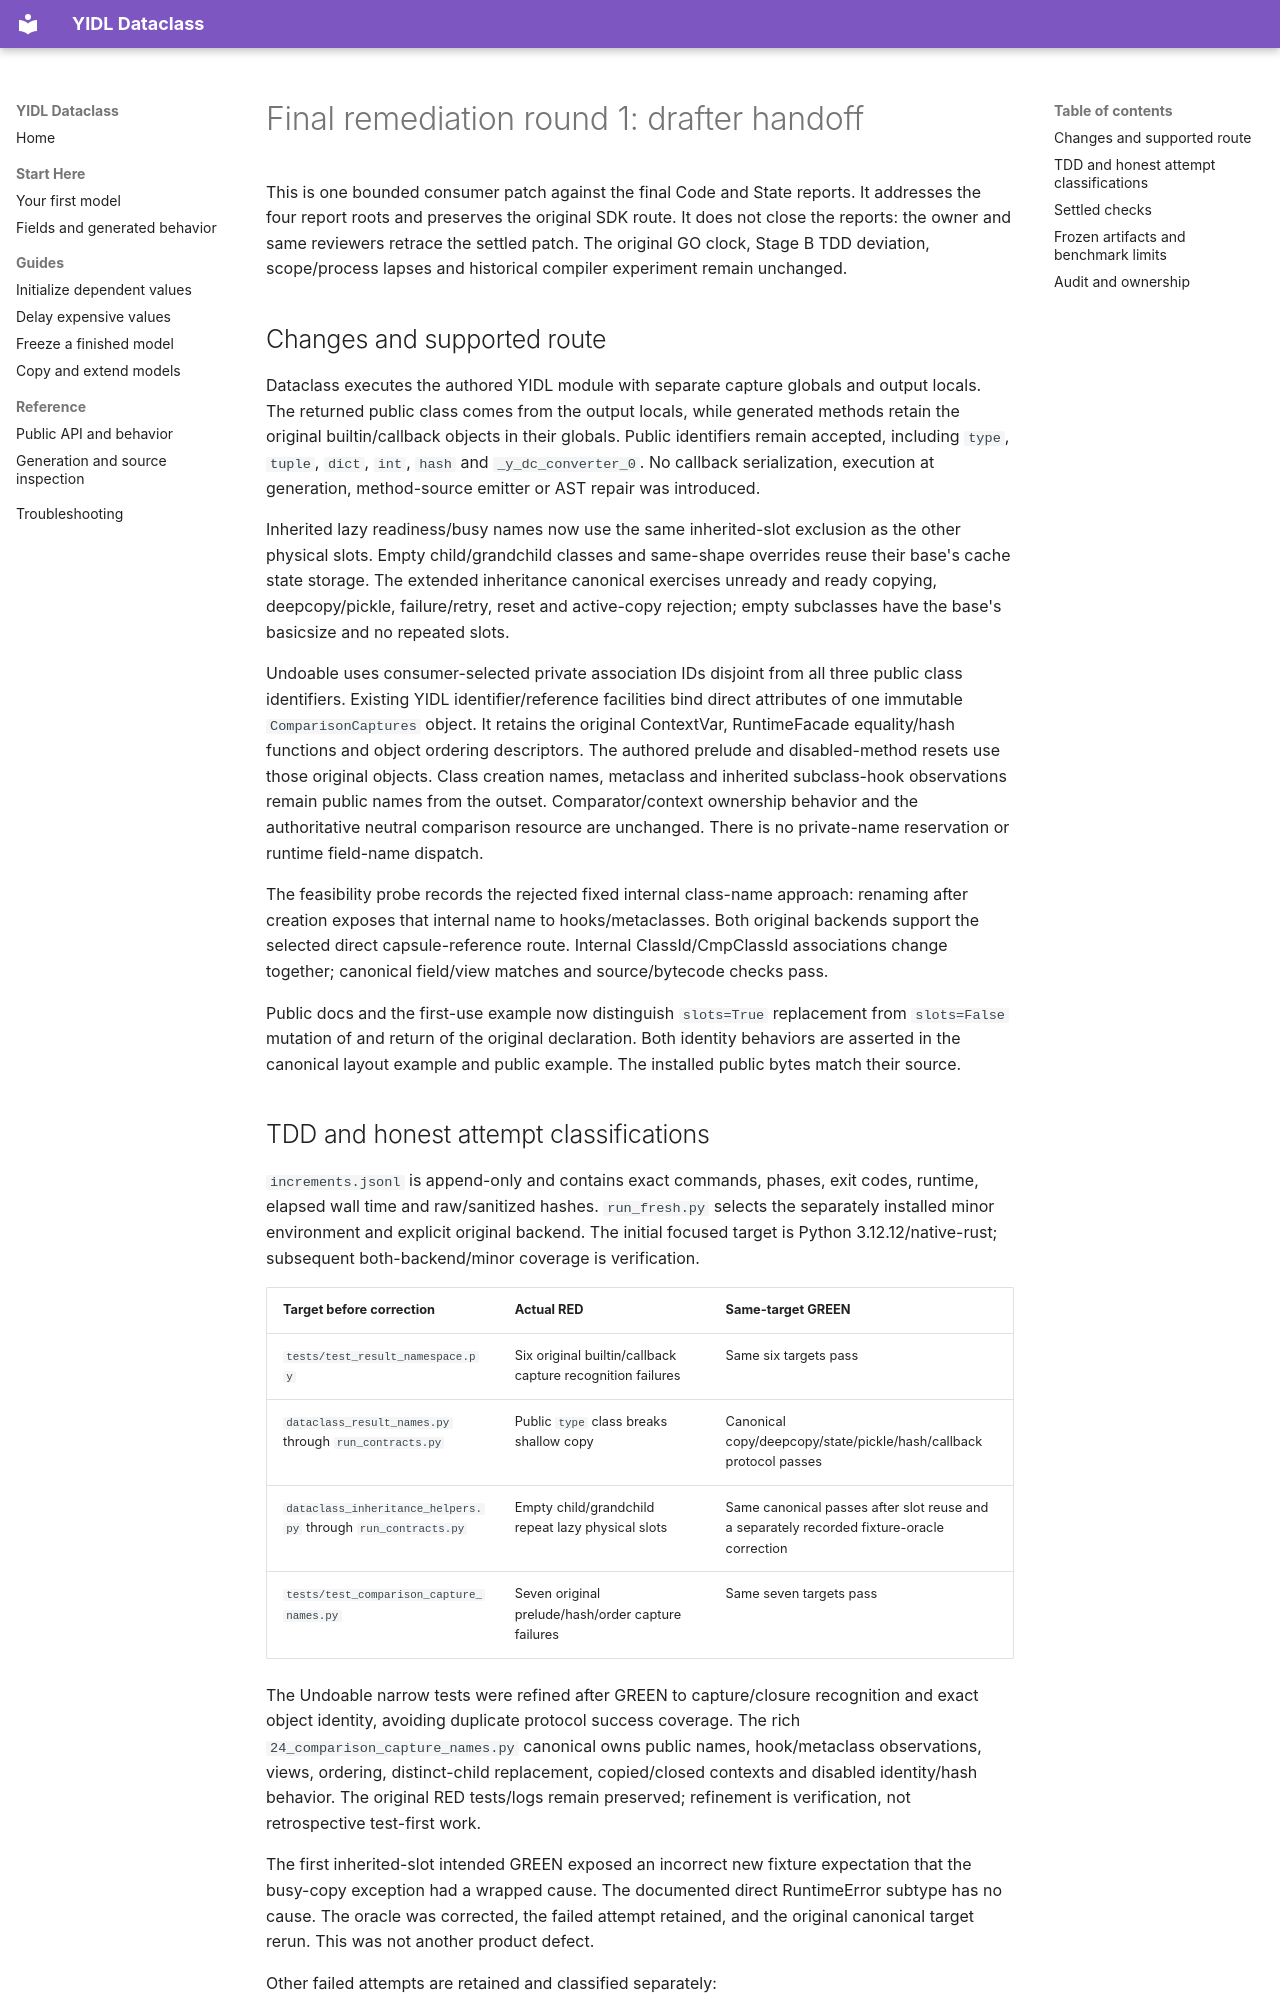

repository: owebeeone/yidl-dataclass · page: validation/final-rem1-drafter/index.html · generator: mkdocs

# Final remediation round 1: drafter handoff

This is one bounded consumer patch against the final Code and State reports. It addresses the four report roots and preserves the original SDK route. It does not close the reports: the owner and same reviewers retrace the settled patch. The original GO clock, Stage B TDD deviation, scope/process lapses and historical compiler experiment remain unchanged.

## Changes and supported route

Dataclass executes the authored YIDL module with separate capture globals and output locals. The returned public class comes from the output locals, while generated methods retain the original builtin/callback objects in their globals. Public identifiers remain accepted, including `type`, `tuple`, `dict`, `int`, `hash` and `_y_dc_converter_0`. No callback serialization, execution at generation, method-source emitter or AST repair was introduced.

Inherited lazy readiness/busy names now use the same inherited-slot exclusion as the other physical slots. Empty child/grandchild classes and same-shape overrides reuse their base's cache state storage. The extended inheritance canonical exercises unready and ready copying, deepcopy/pickle, failure/retry, reset and active-copy rejection; empty subclasses have the base's basicsize and no repeated slots.

Undoable uses consumer-selected private association IDs disjoint from all three public class identifiers. Existing YIDL identifier/reference facilities bind direct attributes of one immutable `ComparisonCaptures` object. It retains the original ContextVar, RuntimeFacade equality/hash functions and object ordering descriptors. The authored prelude and disabled-method resets use those original objects. Class creation names, metaclass and inherited subclass-hook observations remain public names from the outset. Comparator/context ownership behavior and the authoritative neutral comparison resource are unchanged. There is no private-name reservation or runtime field-name dispatch.

The feasibility probe records the rejected fixed internal class-name approach: renaming after creation exposes that internal name to hooks/metaclasses. Both original backends support the selected direct capsule-reference route. Internal ClassId/CmpClassId associations change together; canonical field/view matches and source/bytecode checks pass.

Public docs and the first-use example now distinguish `slots=True` replacement from `slots=False` mutation of and return of the original declaration. Both identity behaviors are asserted in the canonical layout example and public example. The installed public bytes match their source.
